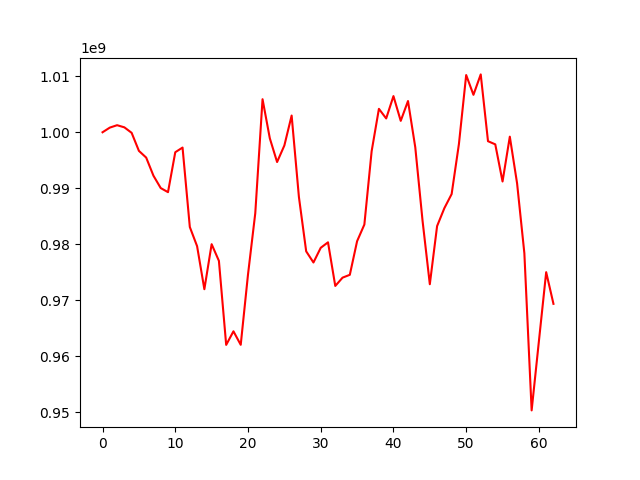

Source data for this figure (header and first rows):
, 0
0, 1000000000
1, 1000831373
2, 1001260205
3, 1000879040
4, 999898659
5, 996678189
6, 995476744
7, 992241067
8, 990034849
9, 989305157
10, 996436145
11, 997267111
12, 983080820
13, 979657881
14, 971977680
15, 980014117
16, 977039416
17, 962033965
18, 964460856
19, 962048434
20, 974599509
21, 985550905
22, 1005899989
23, 998920133
24, 994684430
25, 997638162
26, 1002982286
27, 988445708
28, 978740665
29, 976744650
30, 979369106
31, 980349282
32, 972559580
33, 974039152
34, 974548864
35, 980548807
36, 983522939
37, 996608821
38, 1004180252
39, 1002466306
40, 1006456057
41, 1002037820
42, 1005577415
43, 997317924
44, 984207797
45, 972864715
46, 983245419
47, 986445840
48, 988964369
49, 997885005
50, 1010216160
51, 1006685129
52, 1010330993
53, 998404157
54, 997840957
55, 991206221
56, 999211462
57, 990869261
58, 978396275
59, 950337447
... 3 more rows
